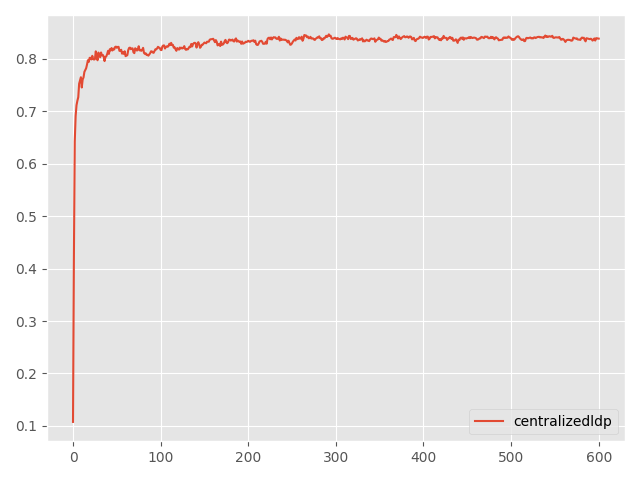

The file beside this chart, header and first rows:
Step, topology, method, lr, clip, sigma, sigma-cor, epsilon, accuracy
0, centralized, ldp, 1, 10, 0.1175, 0, 0.5, 0.1076
5, centralized, ldp, 1, 10, 0.1175, 0, 0.5, 0.4178
10, centralized, ldp, 1, 10, 0.1175, 0, 0.5, 0.6427
15, centralized, ldp, 1, 10, 0.1175, 0, 0.5, 0.6911
20, centralized, ldp, 1, 10, 0.1175, 0, 0.5, 0.7117
25, centralized, ldp, 1, 10, 0.1175, 0, 0.5, 0.7202
30, centralized, ldp, 1, 10, 0.1175, 0, 0.5, 0.7269
35, centralized, ldp, 1, 10, 0.1175, 0, 0.5, 0.7527
40, centralized, ldp, 1, 10, 0.1175, 0, 0.5, 0.7592
45, centralized, ldp, 1, 10, 0.1175, 0, 0.5, 0.7651
50, centralized, ldp, 1, 10, 0.1175, 0, 0.5, 0.7455
55, centralized, ldp, 1, 10, 0.1175, 0, 0.5, 0.7606
60, centralized, ldp, 1, 10, 0.1175, 0, 0.5, 0.7647
65, centralized, ldp, 1, 10, 0.1175, 0, 0.5, 0.7753
70, centralized, ldp, 1, 10, 0.1175, 0, 0.5, 0.779
75, centralized, ldp, 1, 10, 0.1175, 0, 0.5, 0.7822
80, centralized, ldp, 1, 10, 0.1175, 0, 0.5, 0.7893
85, centralized, ldp, 1, 10, 0.1175, 0, 0.5, 0.7975
90, centralized, ldp, 1, 10, 0.1175, 0, 0.5, 0.7943
95, centralized, ldp, 1, 10, 0.1175, 0, 0.5, 0.8021
100, centralized, ldp, 1, 10, 0.1175, 0, 0.5, 0.802
105, centralized, ldp, 1, 10, 0.1175, 0, 0.5, 0.799
110, centralized, ldp, 1, 10, 0.1175, 0, 0.5, 0.8059
115, centralized, ldp, 1, 10, 0.1175, 0, 0.5, 0.7998
120, centralized, ldp, 1, 10, 0.1175, 0, 0.5, 0.7988
125, centralized, ldp, 1, 10, 0.1175, 0, 0.5, 0.7995
130, centralized, ldp, 1, 10, 0.1175, 0, 0.5, 0.8144
135, centralized, ldp, 1, 10, 0.1175, 0, 0.5, 0.8046
140, centralized, ldp, 1, 10, 0.1175, 0, 0.5, 0.7974
145, centralized, ldp, 1, 10, 0.1175, 0, 0.5, 0.8121
150, centralized, ldp, 1, 10, 0.1175, 0, 0.5, 0.8071
155, centralized, ldp, 1, 10, 0.1175, 0, 0.5, 0.8032
160, centralized, ldp, 1, 10, 0.1175, 0, 0.5, 0.8123
165, centralized, ldp, 1, 10, 0.1175, 0, 0.5, 0.8067
170, centralized, ldp, 1, 10, 0.1175, 0, 0.5, 0.8076
175, centralized, ldp, 1, 10, 0.1175, 0, 0.5, 0.8046
180, centralized, ldp, 1, 10, 0.1175, 0, 0.5, 0.7958
185, centralized, ldp, 1, 10, 0.1175, 0, 0.5, 0.8034
190, centralized, ldp, 1, 10, 0.1175, 0, 0.5, 0.805
195, centralized, ldp, 1, 10, 0.1175, 0, 0.5, 0.8092
200, centralized, ldp, 1, 10, 0.1175, 0, 0.5, 0.8154
205, centralized, ldp, 1, 10, 0.1175, 0, 0.5, 0.8096
210, centralized, ldp, 1, 10, 0.1175, 0, 0.5, 0.8185
215, centralized, ldp, 1, 10, 0.1175, 0, 0.5, 0.8162
220, centralized, ldp, 1, 10, 0.1175, 0, 0.5, 0.8207
225, centralized, ldp, 1, 10, 0.1175, 0, 0.5, 0.8161
230, centralized, ldp, 1, 10, 0.1175, 0, 0.5, 0.8195
235, centralized, ldp, 1, 10, 0.1175, 0, 0.5, 0.818
240, centralized, ldp, 1, 10, 0.1175, 0, 0.5, 0.8227
245, centralized, ldp, 1, 10, 0.1175, 0, 0.5, 0.8234
250, centralized, ldp, 1, 10, 0.1175, 0, 0.5, 0.8212
255, centralized, ldp, 1, 10, 0.1175, 0, 0.5, 0.8229
260, centralized, ldp, 1, 10, 0.1175, 0, 0.5, 0.823
265, centralized, ldp, 1, 10, 0.1175, 0, 0.5, 0.8154
270, centralized, ldp, 1, 10, 0.1175, 0, 0.5, 0.8152
275, centralized, ldp, 1, 10, 0.1175, 0, 0.5, 0.8174
280, centralized, ldp, 1, 10, 0.1175, 0, 0.5, 0.81
285, centralized, ldp, 1, 10, 0.1175, 0, 0.5, 0.8132
290, centralized, ldp, 1, 10, 0.1175, 0, 0.5, 0.8095
295, centralized, ldp, 1, 10, 0.1175, 0, 0.5, 0.8146
... 541 more rows
